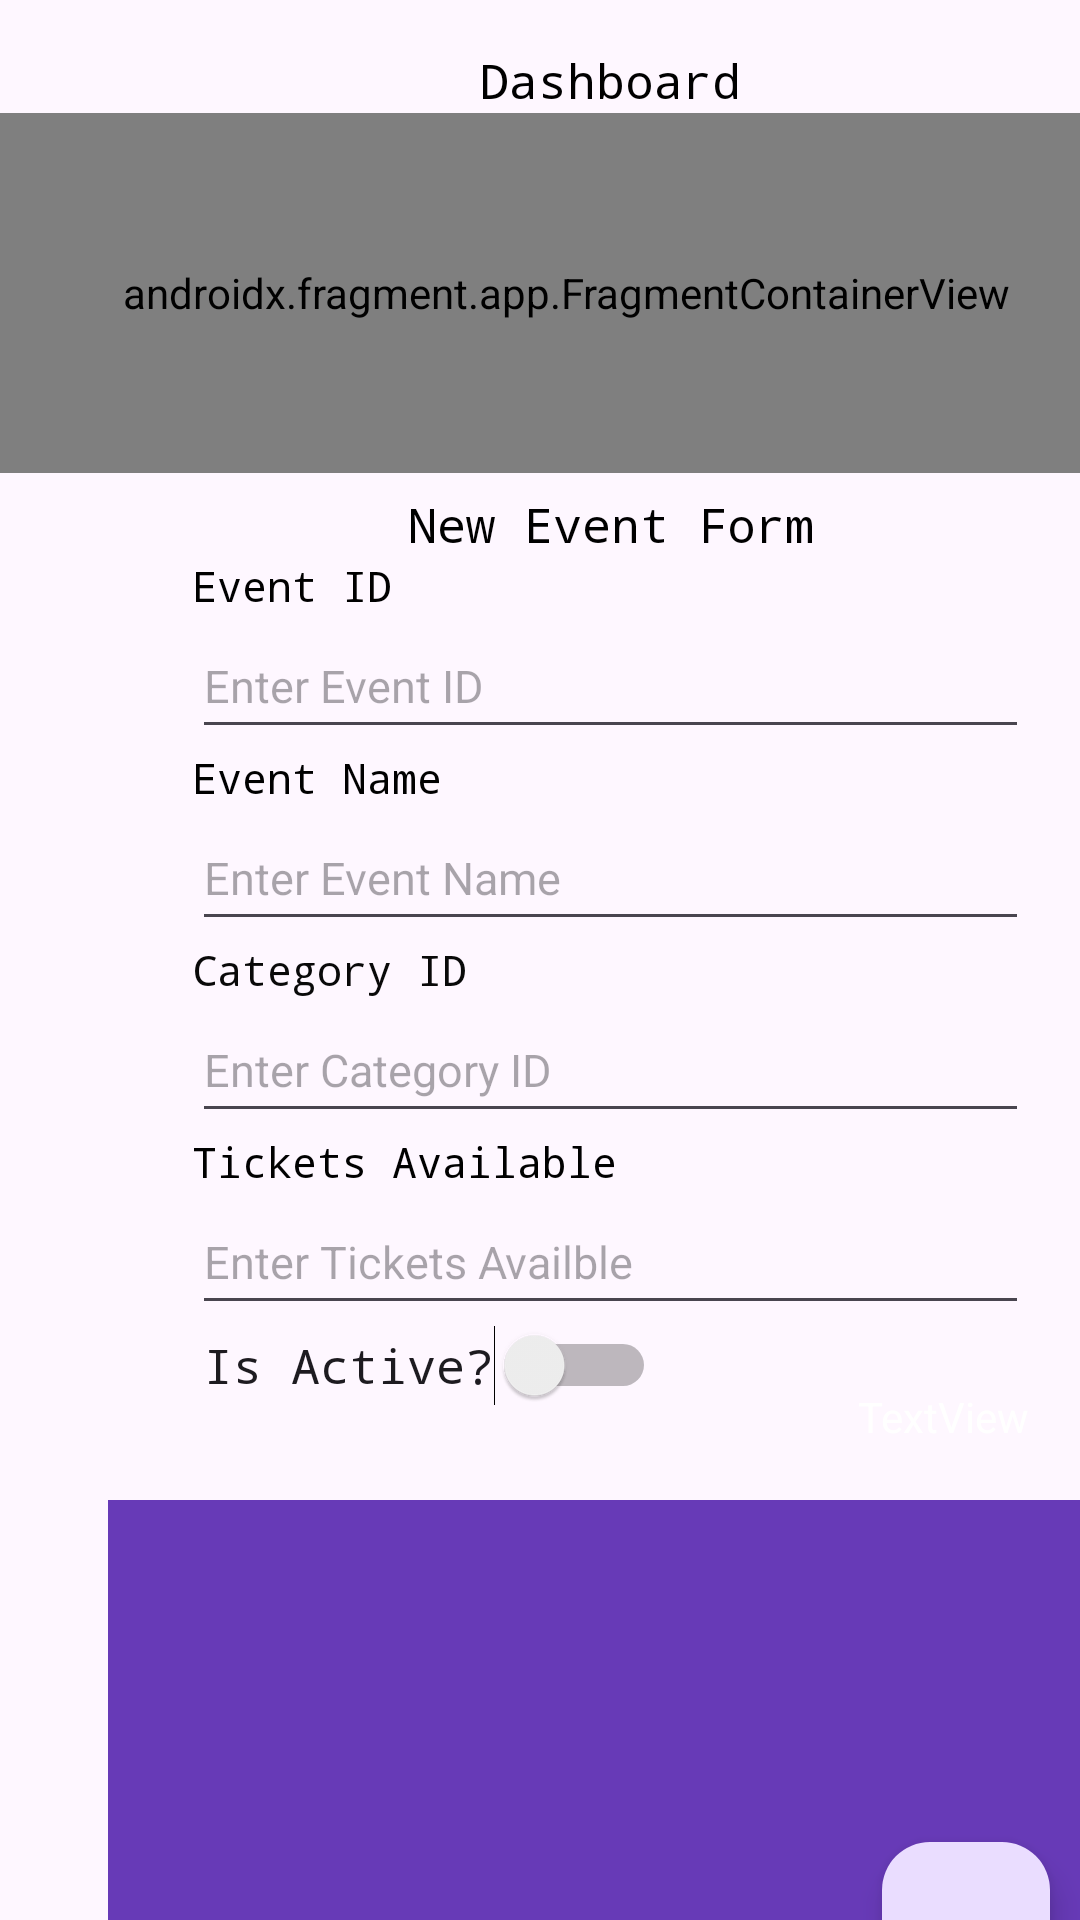

Reconstruct the res/layout file that produces this screen, plus the resources it refers to.
<!-- AndroidManifest.xml: application theme Base.Theme.Assignment2 -->
<!-- res/layout/activity_new_event.xml -->
<?xml version="1.0" encoding="utf-8"?>
<androidx.constraintlayout.widget.ConstraintLayout xmlns:android="http://schemas.android.com/apk/res/android"
    xmlns:app="http://schemas.android.com/apk/res-auto"
    xmlns:tools="http://schemas.android.com/tools"
    android:id="@+id/new_event"
    android:layout_width="match_parent"
    android:layout_height="match_parent"
    android:background="@drawable/appbackground_65_nature_outdoors"
    tools:context=".NewEvent"
    tools:layout_editor_absoluteX="16dp"
    tools:layout_editor_absoluteY="153dp">


    <androidx.constraintlayout.widget.Guideline
        android:id="@+id/guideline17"
        android:layout_width="wrap_content"
        android:layout_height="wrap_content"
        android:orientation="vertical"
        app:layout_constraintGuide_begin="20dp" />

    <androidx.constraintlayout.widget.Guideline
        android:id="@+id/guideline18"
        android:layout_width="wrap_content"
        android:layout_height="wrap_content"
        android:orientation="vertical"
        app:layout_constraintGuide_begin="395dp" />

    <androidx.constraintlayout.widget.Guideline
        android:id="@+id/guideline20"
        android:layout_width="wrap_content"
        android:layout_height="wrap_content"
        android:orientation="horizontal"
        app:layout_constraintGuide_begin="20dp" />

    <androidx.constraintlayout.widget.Guideline
        android:id="@+id/guideline21"
        android:layout_width="wrap_content"
        android:layout_height="wrap_content"
        android:orientation="horizontal"
        app:layout_constraintGuide_begin="715dp" />

    <TextView
        android:id="@+id/textView9"
        android:layout_width="wrap_content"
        android:layout_height="wrap_content"
        android:layout_marginStart="116dp"
        android:layout_marginTop="144dp"
        android:fontFamily="monospace"
        android:text="New Event Form"
        android:textColor="#000000"
        android:textSize="16dp"
        app:layout_constraintStart_toStartOf="@+id/guideline17"
        app:layout_constraintTop_toTopOf="@+id/guideline20" />

    <TextView
        android:id="@+id/textView14"
        android:layout_width="wrap_content"
        android:layout_height="wrap_content"
        android:layout_marginStart="44dp"
        android:fontFamily="monospace"
        android:text="Event ID"
        android:textColor="#000000"
        android:textSize="14dp"
        app:layout_constraintStart_toStartOf="@+id/guideline17"
        app:layout_constraintTop_toBottomOf="@+id/textView9" />

    <EditText
        android:id="@+id/EventID"
        android:layout_width="279dp"
        android:layout_height="45dp"
        android:layout_marginStart="44dp"
        android:ems="10"
        android:hint="Enter Event ID"
        android:inputType="text"
        android:textSize="15dp"
        app:layout_constraintStart_toStartOf="@+id/guideline17"
        app:layout_constraintTop_toBottomOf="@+id/textView14" />

    <TextView
        android:id="@+id/textView15"
        android:layout_width="wrap_content"
        android:layout_height="wrap_content"
        android:layout_marginStart="44dp"
        android:fontFamily="monospace"
        android:text="Event Name"
        android:textColor="#000000"
        android:textSize="14dp"
        app:layout_constraintStart_toStartOf="@+id/guideline17"
        app:layout_constraintTop_toBottomOf="@+id/EventID" />

    <EditText
        android:id="@+id/EventName"
        android:layout_width="279dp"
        android:layout_height="45dp"
        android:layout_marginStart="44dp"
        android:ems="10"
        android:hint="Enter Event Name"
        android:inputType="text"
        android:textSize="15dp"
        app:layout_constraintStart_toStartOf="@+id/guideline17"
        app:layout_constraintTop_toBottomOf="@+id/textView15" />

    <TextView
        android:id="@+id/textView16"
        android:layout_width="wrap_content"
        android:layout_height="wrap_content"
        android:layout_marginStart="44dp"
        android:fontFamily="monospace"
        android:text="Category ID"
        android:textColor="#090909"
        android:textSize="14dp"
        app:layout_constraintStart_toStartOf="@+id/guideline17"
        app:layout_constraintTop_toBottomOf="@+id/EventName" />

    <EditText
        android:id="@+id/EventCategoryID"
        android:layout_width="279dp"
        android:layout_height="45dp"
        android:layout_marginStart="44dp"
        android:ems="10"
        android:hint="Enter Category ID"
        android:inputType="text"
        android:textSize="15dp"
        app:layout_constraintStart_toStartOf="@+id/guideline17"
        app:layout_constraintTop_toBottomOf="@+id/textView16" />

    <TextView
        android:id="@+id/textView17"
        android:layout_width="wrap_content"
        android:layout_height="wrap_content"
        android:layout_marginStart="44dp"
        android:fontFamily="monospace"
        android:text="Tickets Available"
        android:textColor="#000000"
        android:textSize="14dp"
        app:layout_constraintStart_toStartOf="@+id/guideline17"
        app:layout_constraintTop_toBottomOf="@+id/EventCategoryID" />

    <EditText
        android:id="@+id/Tickets"
        android:layout_width="279dp"
        android:layout_height="45dp"
        android:layout_marginStart="44dp"
        android:ems="10"
        android:hint="Enter Tickets Availble"
        android:inputType="text"
        android:textSize="15dp"
        app:layout_constraintStart_toStartOf="@+id/guideline17"
        app:layout_constraintTop_toBottomOf="@+id/textView17" />

    <Switch
        android:id="@+id/IsActiveEventForm"
        android:layout_width="wrap_content"
        android:layout_height="wrap_content"
        android:layout_marginStart="48dp"
        android:fontFamily="monospace"
        android:text="Is Active?"
        android:textSize="16sp"
        app:layout_constraintStart_toStartOf="@+id/guideline17"
        app:layout_constraintTop_toBottomOf="@+id/Tickets" />


    <TextView
        android:id="@+id/textView8"
        android:layout_width="wrap_content"
        android:layout_height="wrap_content"
        android:layout_marginStart="140dp"
        android:layout_marginTop="16dp"
        android:fontFamily="monospace"
        android:text="Dashboard"
        android:textColor="#000000"
        android:textSize="16dp"
        app:layout_constraintStart_toStartOf="@+id/guideline17"
        app:layout_constraintTop_toTopOf="parent" />

    <com.google.android.material.floatingactionbutton.FloatingActionButton
        android:id="@+id/fab"
        android:layout_width="wrap_content"
        android:layout_height="wrap_content"
        android:layout_gravity="bottom|end"
        android:layout_margin="45dp"
        android:layout_marginTop="44dp"
        android:layout_marginEnd="24dp"
        app:layout_constraintBottom_toTopOf="@+id/guideline21"
        app:layout_constraintEnd_toStartOf="@+id/guideline18"
        app:layout_constraintTop_toBottomOf="@+id/Tickets"
        app:layout_constraintVertical_bias="1.0"
        app:srcCompat="@drawable/baseline_add_24" />

    <androidx.fragment.app.FragmentContainerView
        android:id="@+id/fragmentContainerView"
        android:name="com.example.assignment1.FragmentCategoryList"
        android:layout_width="408dp"
        android:layout_height="120dp"
        app:layout_constraintBottom_toTopOf="@+id/textView9"
        app:layout_constraintEnd_toEndOf="parent"
        app:layout_constraintHorizontal_bias="0.333"
        app:layout_constraintStart_toStartOf="parent"
        app:layout_constraintTop_toBottomOf="@+id/textView8"
        app:layout_constraintVertical_bias="0.0"
        tools:layout="@layout/fragment_category_list" />

    <androidx.constraintlayout.widget.Guideline
        android:id="@+id/guideline10"
        android:layout_width="wrap_content"
        android:layout_height="wrap_content"
        android:orientation="horizontal"
        app:layout_constraintGuide_begin="484dp" />

    <TextView
        android:id="@+id/gestureType"
        android:layout_width="0dp"
        android:layout_height="wrap_content"
        android:layout_marginEnd="52dp"
        android:text="TextView"
        android:textColor="#FFFFFF"
        app:layout_constraintBottom_toTopOf="@+id/guideline10"
        app:layout_constraintEnd_toStartOf="@+id/guideline18"
        app:layout_constraintTop_toTopOf="@+id/guideline20"
        app:layout_constraintVertical_bias="0.995" />

    <View
        android:id="@+id/view2"
        android:layout_width="338dp"
        android:layout_height="181dp"
        android:background="#673AB7"
        app:layout_constraintBottom_toTopOf="@+id/guideline21"
        app:layout_constraintEnd_toStartOf="@+id/guideline18"
        app:layout_constraintHorizontal_bias="0.432"
        app:layout_constraintStart_toStartOf="@+id/guideline17"
        app:layout_constraintTop_toTopOf="@+id/guideline10"
        app:layout_constraintVertical_bias="0.32" />


</androidx.constraintlayout.widget.ConstraintLayout>
<!-- res/layout/fragment_category_list.xml (included above) -->
<?xml version="1.0" encoding="utf-8"?>
<androidx.constraintlayout.widget.ConstraintLayout xmlns:android="http://schemas.android.com/apk/res/android"
    xmlns:app="http://schemas.android.com/apk/res-auto"
    xmlns:tools="http://schemas.android.com/tools"
    android:id="@+id/frameLayout2"
    android:layout_width="match_parent"
    android:layout_height="match_parent"
    tools:context=".FragmentCategoryList">

    <androidx.recyclerview.widget.RecyclerView
        android:id="@+id/recyclerView"
        android:layout_width="0dp"
        android:layout_height="0dp"
        app:layout_constraintBottom_toBottomOf="parent"
        app:layout_constraintEnd_toEndOf="parent"
        app:layout_constraintStart_toStartOf="parent"
        app:layout_constraintTop_toTopOf="parent" />
</androidx.constraintlayout.widget.ConstraintLayout>
<!-- resources referenced by this layout -->
<resources>
  <style name="Base.Theme.Assignment2" parent="Theme.Material3.DayNight.NoActionBar">
          
          
      </style>
</resources>
